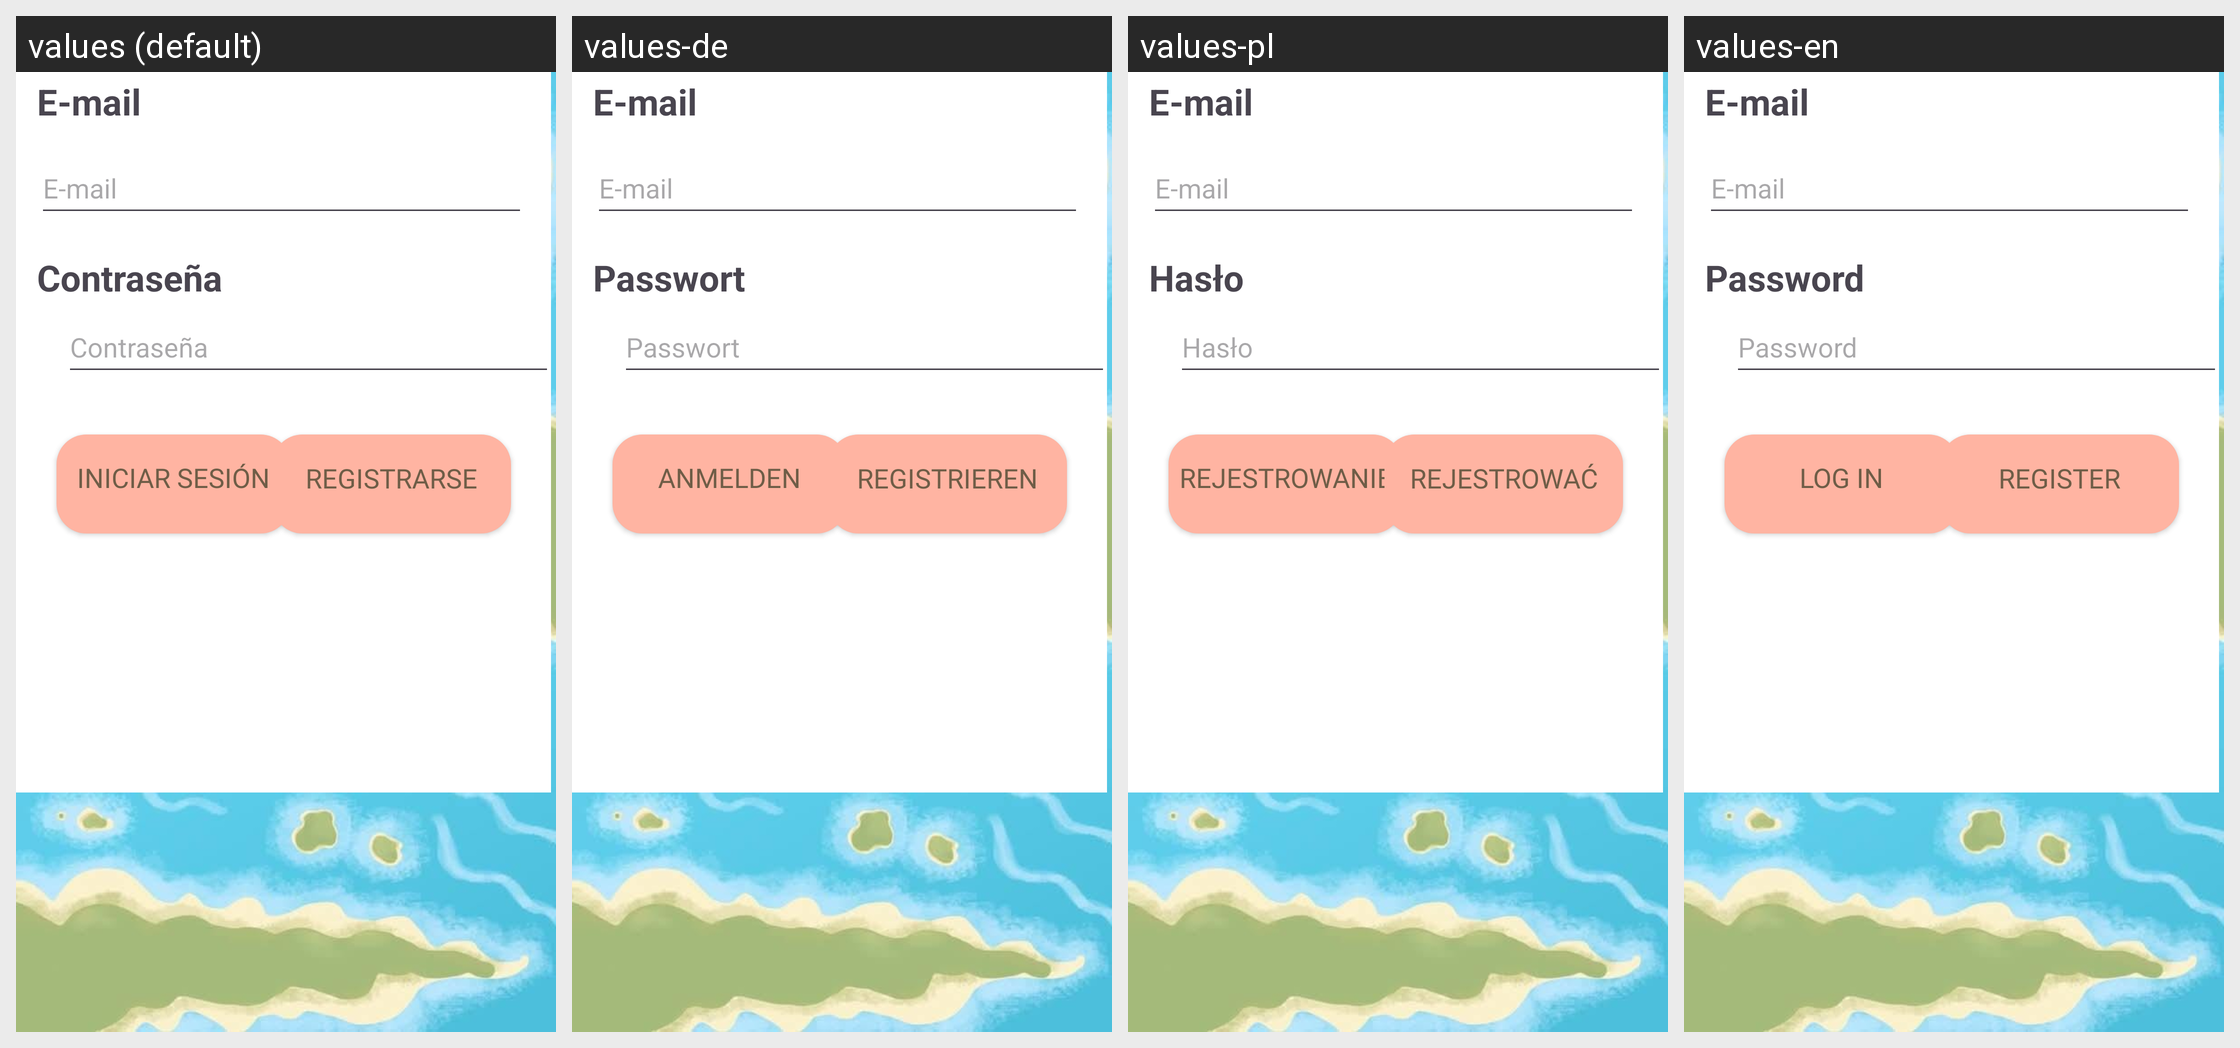

This grid shows one Android layout under several languages. Give, for every string resource on the screen, its name, the default text and each shown locale's text.
Android screen res/layout/activity_login.xml rendered under 4 locales, left to right: values (default), values-de, values-pl, values-en. Device: Nexus 5 (rendered at 1080×1920; each locale shown at half size, 540×960, under a caption strip naming it); theme Base.Theme.ProjectErato.
Strings drawn on this screen, with the default value and each locale's value (text and hints the layout hard-codes, and strings that could not be matched under every locale, appear in the picture but are not listed):

iniciar_sesion
  values: Iniciar sesión
  values-de: Anmelden
  values-pl: Rejestrowanie
  values-en: Log in

registrarse
  values: Registrarse
  values-de: Registrieren
  values-pl: Rejestrować
  values-en: Register

contrasenha
  values: Contraseña
  values-de: Passwort
  values-pl: Hasło
  values-en: Password

email
  values: E-mail
  values-de: E-mail  [not translated; the default value is used]
  values-pl: E-mail  [not translated; the default value is used]
  values-en: E-mail  [not translated; the default value is used]
